Run: headless pygame with SDL's dummy video driver; simulated clock (each Clock.tick advances the game by its frame time, no real sleeping); random seed 0; keys injected as events and as key.get_pressed() state; no mouse input.
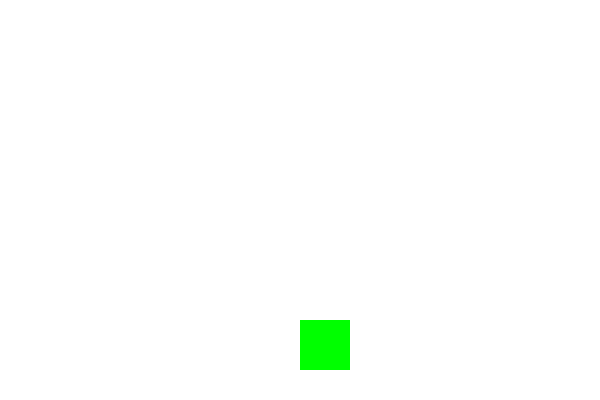
Frame 1 of 4 · flips 1–60 · no input
Frame 2 of 4 · flips 61–180 · tapped SPACE, RETURN · held RIGHT (→), D · screen unchanged from frame 1, image omitted
Frame 3 of 4 · flips 181–300 · held DOWN (↓), S · screen unchanged from frame 2, image omitted
Frame 4 of 4 · flips 301–420 · held LEFT (←), A, UP (↑), W · screen unchanged from frame 3, image omitted

The pygame program that drew these frames:

import pygame

# init pygame
pygame.init()

# window dimensions
width = 600
height = 400
screen = pygame.display.set_mode((width,height))

#set window title
pygame.display.set_caption("snake")

#fps
clock = pygame.time.Clock()
dt = 0
speed = 10

"""game loop"""
running = True
while running:
  """Handle events"""
  for event in pygame.event.get():
    if event.type == pygame.QUIT:
      running = False
  
  """Update our game state"""

  """Draw to our screen"""
  #clear screen
  screen.fill("white")

  # draw rectangle
  pygame.draw.rect(
    screen, 
    "green", 
    pygame.Rect((300,320), (50, 50))
  )

  '''#draw circle
  pygame.draw.circle(screen, "red", (100,100), 40)

  #draw line
  pygame.draw.line(
    screen, 
    "pink", 
    (100,100), (200,200), 5)

  #draw ellipse
  pygame.draw.ellipse(
    surface=screen, 
    color="purple", 
    rect=pygame.Rect((100,100), (100,500))
  )'''

  #update screen
  pygame.display.flip()
  #fps
  dt = clock.tick(speed)/1000

#quit
pygame.quit
